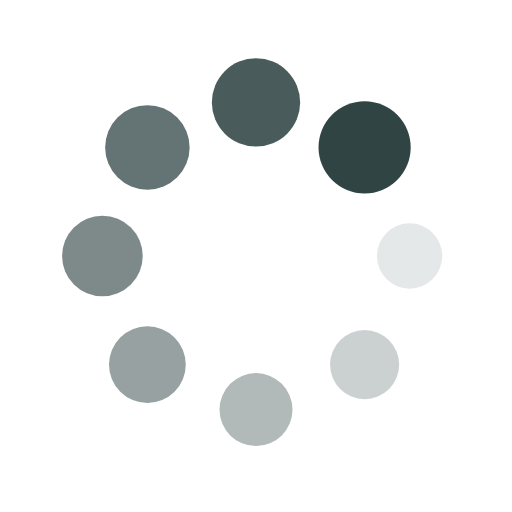
t = 0.00 s
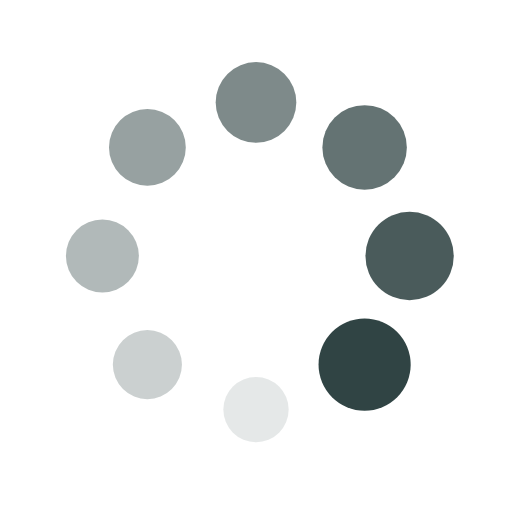
t = 0.25 s
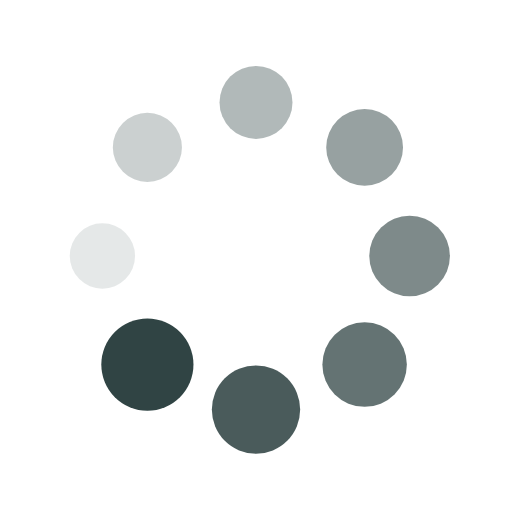
t = 0.50 s
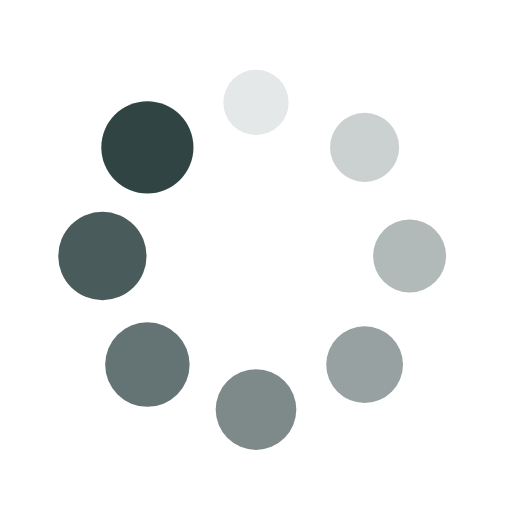
t = 0.75 s

The animated SVG that drew these frames (rendered in a browser with its animation timeline set to each time). Animation: 16 SMIL elements (animate=8,animateTransform=8); one cycle of 1.00 s, repeats indefinitely.

<svg xmlns="http://www.w3.org/2000/svg" viewBox="0 0 100 100" preserveAspectRatio="xMidYMid" width="200" height="200" style="shape-rendering: auto; display: block; background: rgb(255, 255, 255);" xmlns:xlink="http://www.w3.org/1999/xlink"><g><g transform="translate(80,50)">
<g transform="rotate(0)">
<circle fill-opacity="1" fill="#304444" r="6" cy="0" cx="0">
  <animateTransform repeatCount="indefinite" dur="1s" keyTimes="0;1" values="1.5 1.5;1 1" begin="-0.875s" type="scale" attributeName="transform"></animateTransform>
  <animate begin="-0.875s" values="1;0" repeatCount="indefinite" dur="1s" keyTimes="0;1" attributeName="fill-opacity"></animate>
</circle>
</g>
</g><g transform="translate(71.21320343559643,71.21320343559643)">
<g transform="rotate(45)">
<circle fill-opacity="0.875" fill="#304444" r="6" cy="0" cx="0">
  <animateTransform repeatCount="indefinite" dur="1s" keyTimes="0;1" values="1.5 1.5;1 1" begin="-0.75s" type="scale" attributeName="transform"></animateTransform>
  <animate begin="-0.75s" values="1;0" repeatCount="indefinite" dur="1s" keyTimes="0;1" attributeName="fill-opacity"></animate>
</circle>
</g>
</g><g transform="translate(50,80)">
<g transform="rotate(90)">
<circle fill-opacity="0.75" fill="#304444" r="6" cy="0" cx="0">
  <animateTransform repeatCount="indefinite" dur="1s" keyTimes="0;1" values="1.5 1.5;1 1" begin="-0.625s" type="scale" attributeName="transform"></animateTransform>
  <animate begin="-0.625s" values="1;0" repeatCount="indefinite" dur="1s" keyTimes="0;1" attributeName="fill-opacity"></animate>
</circle>
</g>
</g><g transform="translate(28.786796564403577,71.21320343559643)">
<g transform="rotate(135)">
<circle fill-opacity="0.625" fill="#304444" r="6" cy="0" cx="0">
  <animateTransform repeatCount="indefinite" dur="1s" keyTimes="0;1" values="1.5 1.5;1 1" begin="-0.5s" type="scale" attributeName="transform"></animateTransform>
  <animate begin="-0.5s" values="1;0" repeatCount="indefinite" dur="1s" keyTimes="0;1" attributeName="fill-opacity"></animate>
</circle>
</g>
</g><g transform="translate(20,50.00000000000001)">
<g transform="rotate(180)">
<circle fill-opacity="0.5" fill="#304444" r="6" cy="0" cx="0">
  <animateTransform repeatCount="indefinite" dur="1s" keyTimes="0;1" values="1.5 1.5;1 1" begin="-0.375s" type="scale" attributeName="transform"></animateTransform>
  <animate begin="-0.375s" values="1;0" repeatCount="indefinite" dur="1s" keyTimes="0;1" attributeName="fill-opacity"></animate>
</circle>
</g>
</g><g transform="translate(28.78679656440357,28.786796564403577)">
<g transform="rotate(225)">
<circle fill-opacity="0.375" fill="#304444" r="6" cy="0" cx="0">
  <animateTransform repeatCount="indefinite" dur="1s" keyTimes="0;1" values="1.5 1.5;1 1" begin="-0.25s" type="scale" attributeName="transform"></animateTransform>
  <animate begin="-0.25s" values="1;0" repeatCount="indefinite" dur="1s" keyTimes="0;1" attributeName="fill-opacity"></animate>
</circle>
</g>
</g><g transform="translate(49.99999999999999,20)">
<g transform="rotate(270)">
<circle fill-opacity="0.25" fill="#304444" r="6" cy="0" cx="0">
  <animateTransform repeatCount="indefinite" dur="1s" keyTimes="0;1" values="1.5 1.5;1 1" begin="-0.125s" type="scale" attributeName="transform"></animateTransform>
  <animate begin="-0.125s" values="1;0" repeatCount="indefinite" dur="1s" keyTimes="0;1" attributeName="fill-opacity"></animate>
</circle>
</g>
</g><g transform="translate(71.21320343559643,28.78679656440357)">
<g transform="rotate(315)">
<circle fill-opacity="0.125" fill="#304444" r="6" cy="0" cx="0">
  <animateTransform repeatCount="indefinite" dur="1s" keyTimes="0;1" values="1.5 1.5;1 1" begin="0s" type="scale" attributeName="transform"></animateTransform>
  <animate begin="0s" values="1;0" repeatCount="indefinite" dur="1s" keyTimes="0;1" attributeName="fill-opacity"></animate>
</circle>
</g>
</g><g></g></g><!-- [ldio] generated by https://loading.io --></svg>